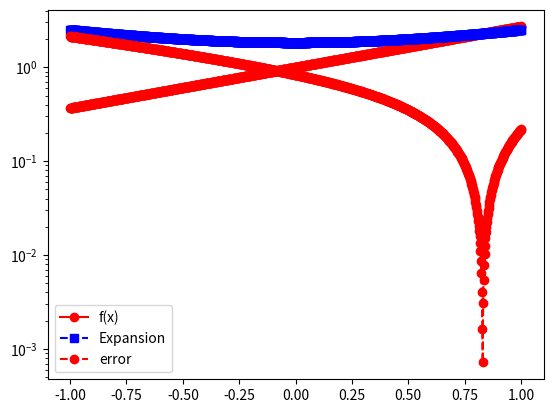

Recreate this plot in Python.
import matplotlib.pyplot as plt
import numpy as np
import numpy.linalg as la
import math
from scipy.integrate import quad

def driver():

#  function you want to approximate
    f = lambda x: math.exp(x)

# Interval of interest    
    a = -1
    b = 1
# weight function    
    w = lambda x: 1.0

# order of approximation
    n = 2

#  Number of points you want to sample in [a,b]
    N = 1000
    xeval = np.linspace(a,b,N+1)
    pval = np.zeros(N+1)

    for kk in range(N+1):
      pval[kk] = eval_legendre_expansion(f,a,b,w,n,xeval[kk])
      
    ''' create vector with exact values'''
    fex = np.zeros(N+1)
    for kk in range(N+1):
        fex[kk] = f(xeval[kk])
        
    plt.figure()    
    plt.plot(xeval,fex,'ro-', label= 'f(x)')
    plt.plot(xeval,pval,'bs--',label= 'Expansion') 
    plt.legend()
    plt.show()    
    
    err = abs(pval-fex)
    plt.semilogy(xeval,err,'ro--',label='error')
    plt.legend()
    plt.show()

def eval_legendre(n, x):
    if n == 0:
        return [1.0]
    elif n == 1:
        return [1.0, x]
    else:
        phi = [1.0, x]
        for i in range(2, n + 1):
            phi_next = (1/i)*(2 * i * x * phi[-1] - (i - 1) * phi[-2])
            phi.append(phi_next)
        return phi
    
def eval_legendre_expansion(f,a,b,w,n,x): 

#   This subroutine evaluates the Legendre expansion

#  Evaluate all the Legendre polynomials at x that are needed
# by calling your code from prelab 
  p = eval_legendre(n, x)
  # initialize the sum to 0 
  pval = 0.0    
  for j in range(0,n+1):
      # make a function handle for evaluating phi_j(x)
      phi_j = lambda x: (eval_legendre(n,x)[j])
      # make a function handle for evaluating phi_j^2(x)*w(x)
      phi_j_sq = lambda x: ((eval_legendre(n,x)[j])**2)*w(x)
      # use the quad function from scipy to evaluate normalizations
      norm_fac,err = quad(phi_j_sq, a, b)
      # make a function handle for phi_j(x)*f(x)*w(x)/norm_fac
      func_j = lambda x: f(x)*w(x)*phi_j/phi_j_sq
      # use the quad function from scipy to evaluate coeffs
      aj,err = quad(phi_j, a, b)
      # accumulate into pval
      pval = pval+aj*p[j] 
       
  return pval
    
if __name__ == '__main__':
  # run the drivers only if this is called from the command line
  driver()               
